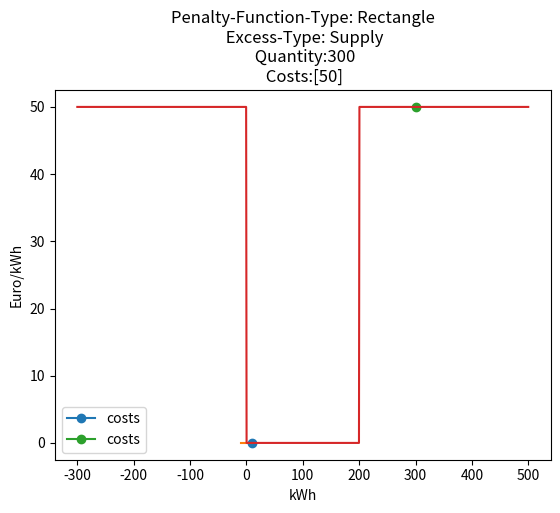

Here is the Python script that generated this plot: (Note: this script raises an exception after producing the figure.)
import numpy as np
import matplotlib.pyplot as plt


class deviation_cost_curve:
    '''
    function_type:
        Argument could be one of the following: "Zero","Rectangle","Linear","Power"
    excess_type:
        Indicates either excess consumption or excess surplus.
        Argument could be one of the following: "Supply" or "Demand"
    origin:
        Determines the root for a rectangle cost function.
    epsilon:
        Determines a null cost interval for a rectangle cost function.
    cost_step:
        Determines the value of a "price jump" for a rectangle cost function.
    gradient:
        Determines the gradient of the linear cost curve for a linear cost function.
    power:
        Determines the power of a ... cost function.
    '''
    def __init__(self,
                function_type=None,
                excess_type=None,
                origin=0,
                epsilon=None,
                cost_step=None,
                gradient=None,
                power=None,
                ):

        if function_type == "Rectangle":
            assert epsilon != None, "No EPSILON VALUE - Please pass one!"
            assert cost_step != None, "No COST_STEP VALUE - Please pass one!"

        if function_type == "Linear":
            assert gradient != None, "No GRADIENT VALUE - Please pass one!"

        if function_type == "Power":
            assert power != None, "No POWER VALUE - Please pass one!"

        self.function_type = function_type
        self.excess = excess_type
        self.origin = origin
        self.epsilon = epsilon
        self.cost_step = cost_step
        self.gradient = gradient
        self.power = power
        return

    def get_costs(self,quantity):
        self.x_values = np.linspace(-quantity-self.origin,quantity+self.origin,1000)+self.origin

        if self.function_type == "Zero":
            self.y_values = [0 for value in range(len(self.x_values))]
            self.y_costs = 0
            self.x_costs = quantity

        if self.function_type == "Rectangle":
            self.y_values = [self.cost_step if value<=self.origin-self.epsilon or value>=self.origin+self.epsilon
                             else 0 for value in self.x_values]
            self.y_costs = [self.cost_step if quantity<=self.origin-self.epsilon or quantity>=self.origin+self.epsilon
                            else 0]
            self.x_costs = quantity

        if self.function_type == "Linear":
            self.y_values = [np.abs(value*self.gradient) for value in self.x_values]
            self.x_values = [x+self.origin if quantity > 0 else self.origin+x for x in self.x_values]
            self.y_costs = [np.abs(quantity*self.gradient)]
            self.x_costs = quantity+self.origin

        if self.function_type == "Power":
            self.y_values = [np.abs(value**self.power) for value in self.x_values]
            self.x_values = [x+self.origin if quantity > 0 else self.origin+x for x in self.x_values]
            self.y_costs = [np.abs(quantity**self.power)]
            self.x_costs = quantity+self.origin

        plt.title("Penalty-Function-Type: {}\n Excess-Type: {}\n Quantity:{}\n Costs:{}".format(self.function_type,
                                                                                                self.excess, quantity,
                                                                                                self.y_costs))
        plt.plot(self.x_costs,self.y_costs, '-o', label="costs")
        plt.plot(self.x_values,self.y_values)
        plt.xlabel("kWh")
        plt.ylabel("Euro/kWh")
        plt.legend(loc=3)
        plt.show()

        return self.y_costs, self.x_costs

zero_curve = deviation_cost_curve(function_type="Zero", excess_type="Supply")
zero_curve.get_costs(10)

rect_curve = deviation_cost_curve(function_type="Rectangle", excess_type="Supply", epsilon=100, cost_step=50, origin=100)
rect_curve.get_costs(300)
#rect_curve.show()

linear_curve = deviation_cost_curve(function_type="Linear", excess_type="Supply", constant=1.5, origin=0)
linear_curve.get_costs(10)
#linear_curve.show()

power_curve = deviation_cost_curve(function_type="Power", excess_type="Supply", power=2, origin=150)
power_curve.get_costs(100)
#power_curve.show()

x = np.arange(1, 7, 0.4)
x
y0 = np.sin(x)

#    print("working: {}, {}".format(type, excess))
#    return type, excess
# sh = 50

x = np.arange(1, 10, 1)
y=[2,2,4,6,10,2,3,9,5]
plt.plot(x,y,drawstyle="steps", label="commited profile")
plt.fill_between(x,y, step="pre",facecolor='green', alpha=0.4)
plt.xlabel("timestamp")
plt.ylabel("kWh")
plt.legend(loc=3)
plt.show()

x = np.arange(1, 10, 1)
y=[2,2,4,6,10,2,3,9,5]
plt.plot(x,y,drawstyle="steps", label="commited profile")
#plt.fill_between(x,y, step="pre", alpha=0.4, facecolor='green')
y2=[2,2,4,6,8,2,3,9,5]
plt.plot(x,y2,drawstyle="steps", color="green")
y3=[2,2,4,6,8,4,3,9,5]
plt.fill_between(x,y3,step="pre", alpha=0.4, facecolor='green')
y4=[2,2,4,6,10,4,3,9,5]
plt.fill_between(x,y4, step="pre", alpha=0.4, facecolor='lightblue')
#plt.plot(x,y4,drawstyle="steps")

plt.xlabel("timestamp")
plt.ylabel("kWh")
plt.legend(loc=3)
plt.show()

#plt.fill_between(x,y2, step="pre", alpha=0, color="black")
plt.errorbar(x, y2, yerr=([0,0]), fmt='o')
plt.plot(x,y, drawstyle="steps")
plt.step(x,y3)
#plt.plot(x,y2, drawstyle="steps")

# # x2 = np.linspace(-10+sh, 10+sh, 11)
# x
# y = np.array([1 if np.abs(val)<=50-5 or np.abs(val)>=50+5 else 0 for val in x])
# y
# def re(x):
#     y = [x+50 for x in x]
#     return y
# re(x)
#
# plt.plot(x+50,y)
# plt.show()
# x_vals = np.linspace(-30,30,101)
# x_vals
# def linear_func(x_vals):
#     #y = [x*10 if x >= 0 else x*-10 for x in x_val]
#     y = [np.abs(x*10) for x in x_vals]
#     return y
#
# ys = linear_func([-10])
# ys
# plt.plot(x_val+30,ys)
# plt.show()
#

# x_values
# eps = 10
# l = lambda q: np.clip(q,-10,0)+np.clip(q,0,10)
# l(x_values)
#
# clp = np.clip(x_values, -10, 10)
# clp
